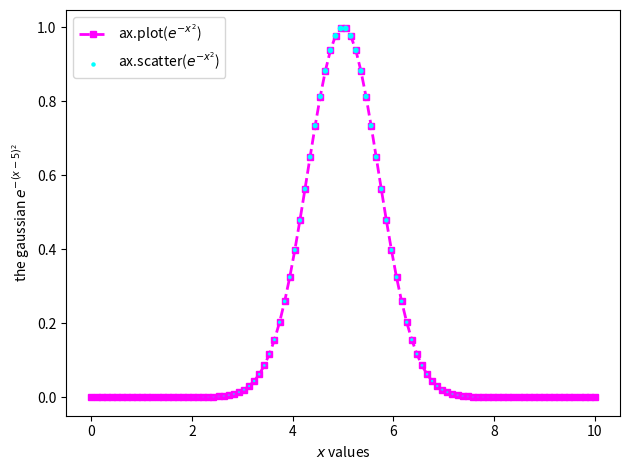

Generate this figure with matplotlib:
import numpy as np
import matplotlib.pyplot as plt

xs = np.linspace(0, 10, 100)
ys = np.exp(-(xs - 5)**2)

plt.close('all') #closes all figures we have opened so far
fig, ax = plt.subplots()

y2 = np.sort(ys)

ax.plot(xs, ys, '--s', ms=5, lw=2, color='magenta', label='ax.plot($e^{-x^2}$)')
ax.scatter(xs, ys, s=ys*10, marker='o', color='cyan', zorder=3, label=r'ax.scatter($e^{-x^2}$)')

ax.set_xlabel('$x$ values')
ax.set_ylabel(r'the gaussian $e^{-(x-5)^2}$')
#where to put the legend, we can also use "best" and let matplotlib guess
ax.legend(loc='upper left')

fig.tight_layout() #reduces some of the whitespace around edges
fig.savefig('gaussian.pdf')